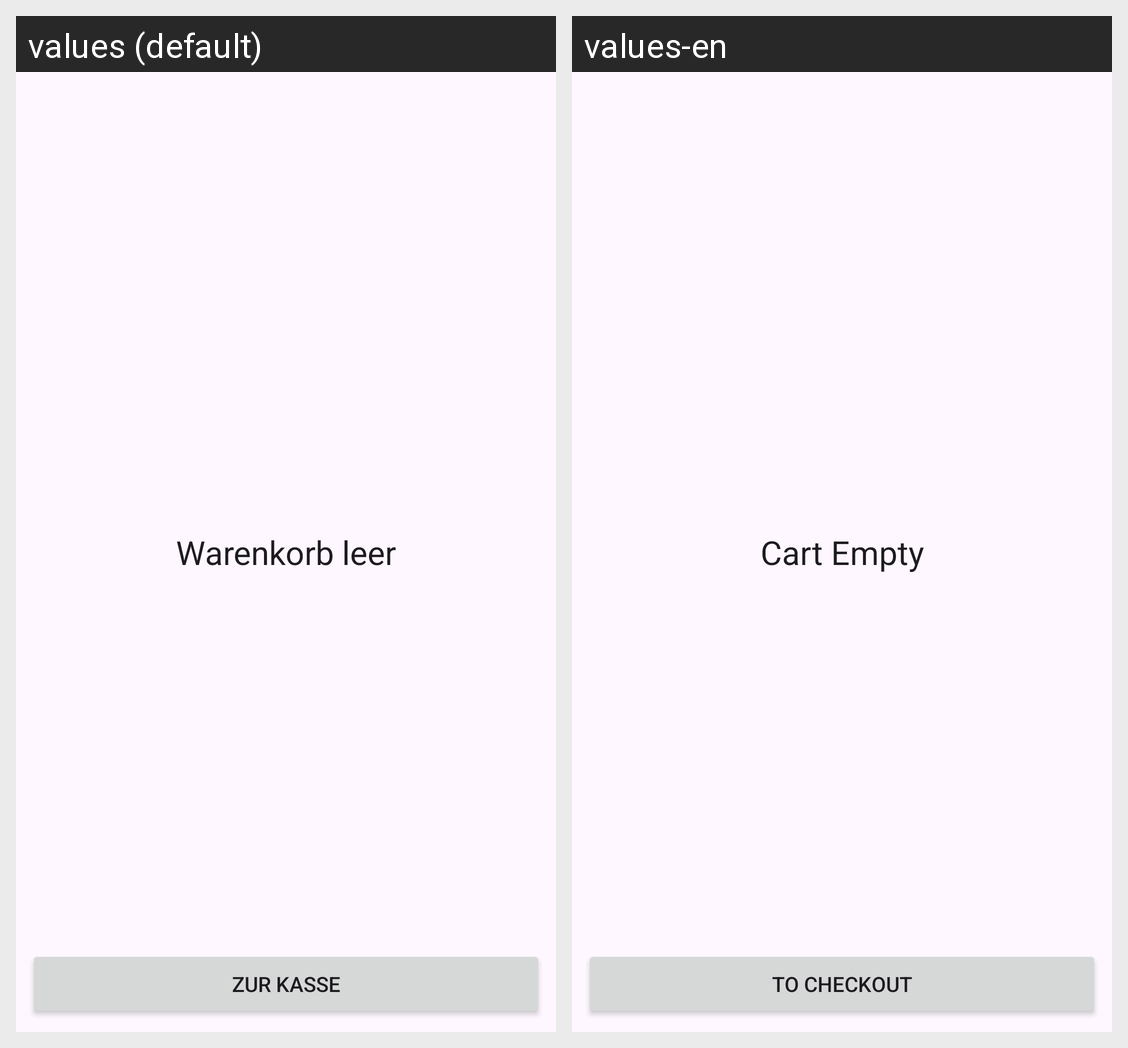

Strings drawn on this Android screen and how each of the app's shown locales translates them:
Android screen res/layout/fragment_customer_cart.xml rendered under 2 locales, left to right: values (default), values-en. Device: Nexus 5 (rendered at 1080×1920; each locale shown at half size, 540×960, under a caption strip naming it); theme Theme.AppActivitys.
Strings drawn on this screen, with the default value and each locale's value (text and hints the layout hard-codes, and strings that could not be matched under every locale, appear in the picture but are not listed):

warenkorb_leer
  values: Warenkorb leer
  values-en: Cart Empty

checkout
  values: Zur Kasse
  values-en: To checkout
